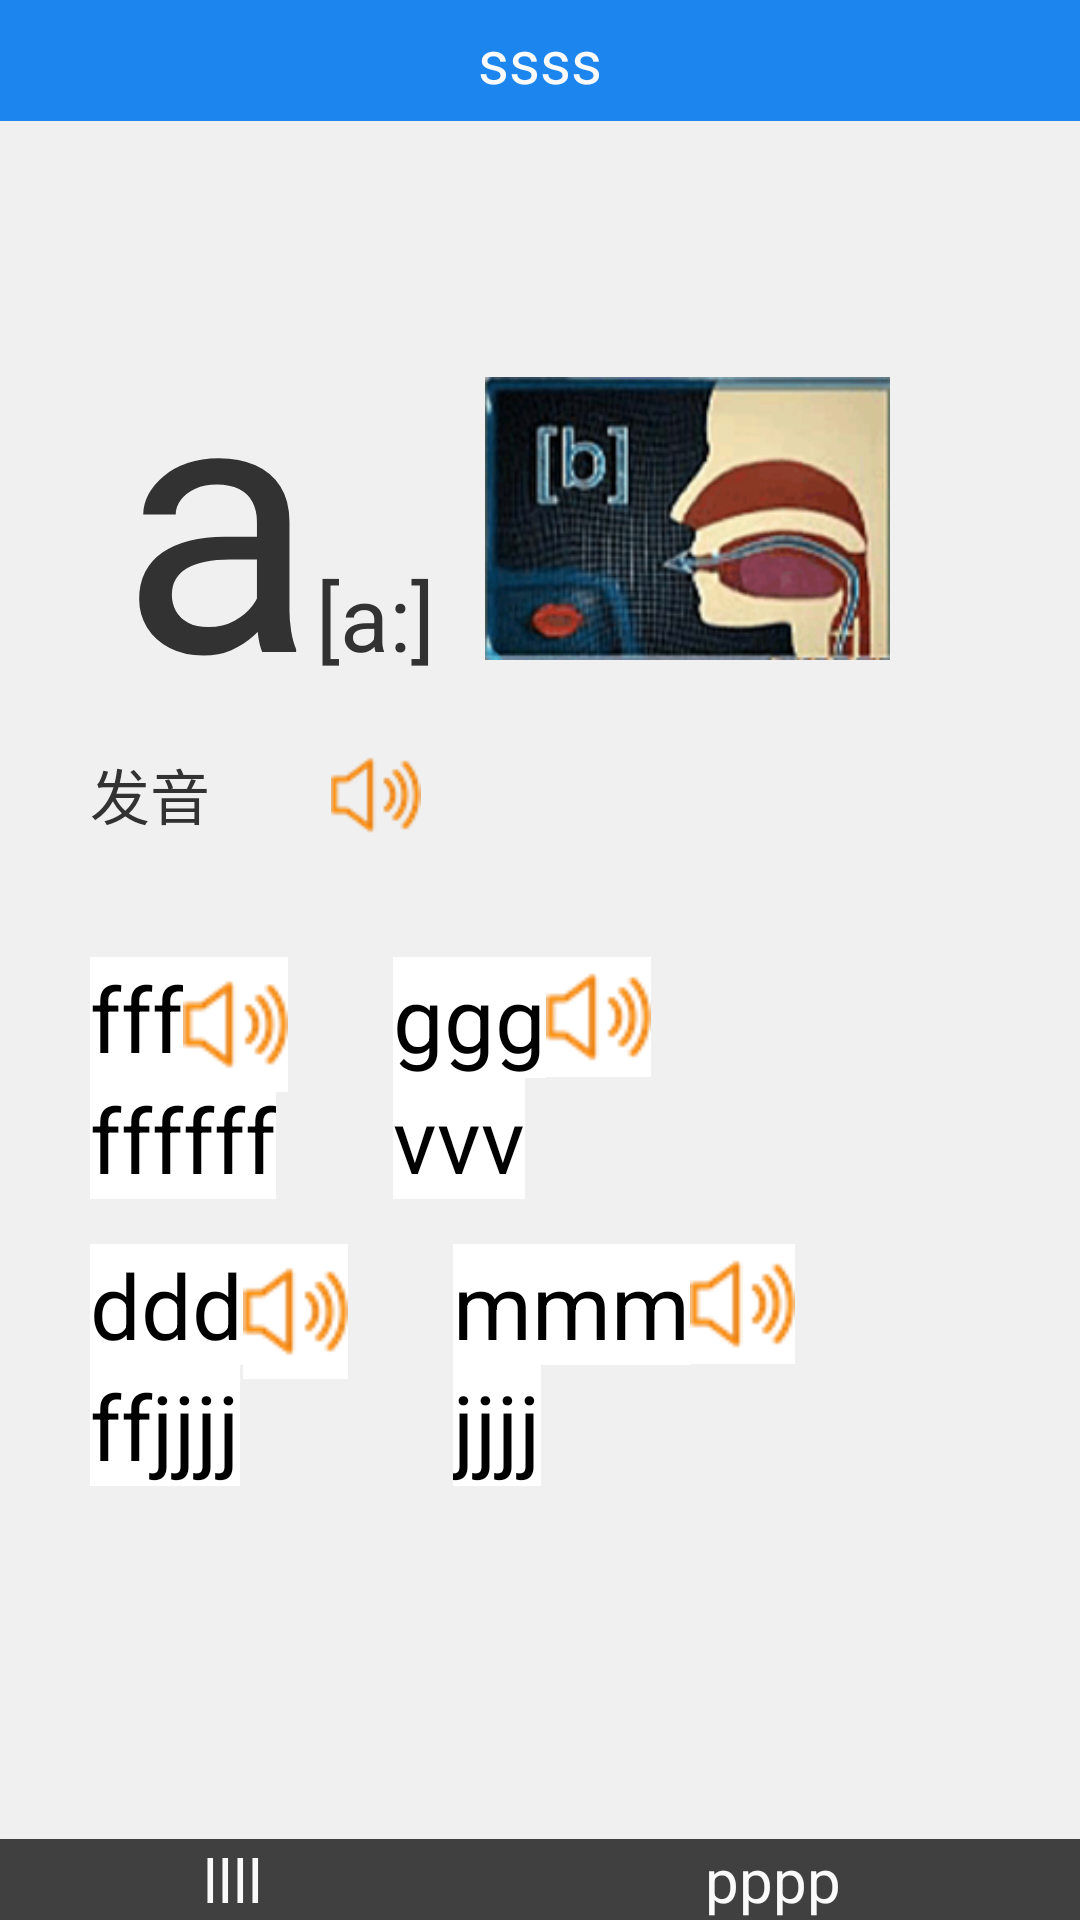

Produce the Android XML layout that renders to this screen, including the resource entries it uses.
<!-- AndroidManifest.xml: application theme android:Theme.Light.NoTitleBar.Fullscreen -->
<!-- res/layout/acypinyinitem_layout1.xml -->
<?xml version="1.0" encoding="utf-8"?>
<TableLayout xmlns:android="http://schemas.android.com/apk/res/android"
    android:id="@+id/tableLayout1"
    android:layout_width="match_parent"
    android:layout_height="match_parent"
    android:background="#F0F0f0"
    android:orientation="vertical" >

    <RelativeLayout
        android:id="@+id/rl_first"
        android:layout_width="wrap_content"
        android:layout_height="wrap_content"
        android:gravity="center" >

        <TextView
            android:id="@+id/textViewTitle"
            android:layout_width="match_parent"
            android:layout_height="wrap_content"
            android:background="#1C86EE"
            android:textSize="30dp" />

        <Button
            android:id="@+id/buttontitle"
            android:layout_width="wrap_content"
            android:layout_height="wrap_content"
            android:layout_centerHorizontal="true"
            android:layout_centerVertical="true"
            android:background="#1C86EE"
            android:text="ssss"
            android:textColor="#FAFAFA"
            android:textSize="20dp" />
    </RelativeLayout>

    <TableRow
        android:id="@+id/tableRow1"
        android:layout_width="wrap_content"
        android:layout_height="wrap_content"
        android:layout_marginTop="50dp" >

        <TextView
            android:id="@+id/tvMchar"
            android:layout_width="wrap_content"
            android:layout_height="wrap_content"
            android:layout_marginLeft="40dp"
            android:paddingBottom="0dp"
            android:text="a"
            android:textSize="120dp" />

        <TextView
            android:id="@+id/textView_a:"
            android:text="[a:]"
            android:textSize="30dp" />

        <TextView
            android:id="@+id/textView_space"
            android:text="     " />

        <ImageView
            android:id="@+id/imageView_a"
            android:layout_width="135dp"
            android:layout_height="135dp"
            android:layout_gravity="right"
            android:layout_marginBottom="0dp"
            android:layout_marginRight="0dp"
            android:paddingBottom="0dp"
            android:paddingLeft="0dp"
            android:paddingRight="0dp"
            android:paddingTop="30dp"
            android:src="@drawable/b" />
    </TableRow>

    <TableRow
        android:id="@+id/tableRow2"
        android:layout_width="wrap_content"
        android:layout_height="wrap_content" >

        <TextView
            android:paddingLeft="30dp"
            android:text="发音"
            android:textSize="20dp" />

        <ImageView
            android:id="@+id/ivMcharSounds"
            android:layout_width="30dp"
            android:layout_height="30dp"
            android:src="@drawable/icon_sounds" />
    </TableRow>

    <TableRow
        android:layout_width="wrap_content"
        android:layout_height="wrap_content"
        android:layout_marginTop="20dp" >

        <TextView />
    </TableRow>

    <RelativeLayout
        android:id="@+id/rl_second"
        android:layout_width="wrap_content"
        android:layout_height="wrap_content" >

        <TextView
            android:id="@+id/textView_hanzi1"
            android:layout_width="wrap_content"
            android:layout_height="wrap_content"
            android:layout_marginLeft="30dp"
            android:background="#ffffff"
            android:text="fff"
            android:textColor="#000000"
            android:textSize="30dp" />

        <ImageView
            android:id="@+id/imageView_sound1"
            android:layout_width="35dp"
            android:layout_height="45dp"
            android:layout_toRightOf="@id/textView_hanzi1"
            android:background="#ffffff"
            android:src="@drawable/icon_sounds" />

        <TextView
            android:id="@+id/kongbai1"
            android:layout_width="35dp"
            android:layout_height="30dp"
            android:layout_toRightOf="@id/imageView_sound1" />

        <TextView
            android:id="@+id/textView_hanzi2"
            android:layout_width="wrap_content"
            android:layout_height="wrap_content"
            android:layout_toRightOf="@id/kongbai1"
            android:background="#ffffff"
            android:text="ggg"
            android:textColor="#000000"
            android:textSize="30dp" />

        <ImageView
            android:id="@+id/imageView_sound2"
            android:layout_width="35dp"
            android:layout_height="40dp"
            android:layout_toRightOf="@id/textView_hanzi2"
            android:background="#ffffff"
            android:src="@drawable/icon_sounds" />

        <TextView
            android:id="@+id/textView_pinyin1"
            android:layout_width="wrap_content"
            android:layout_height="wrap_content"
            android:layout_below="@id/textView_hanzi1"
            android:layout_marginLeft="30dp"
            android:background="#ffffff"
            android:text="ffffff"
            android:textColor="#000000"
            android:textSize="30dp" />

        <TextView
            android:id="@+id/kongbai2"
            android:layout_width="35dp"
            android:layout_height="30dp"
            android:layout_below="@id/imageView_sound1"
            android:layout_toRightOf="@id/imageView_sound1" />

        <TextView
            android:id="@+id/textView_pinyin2"
            android:layout_width="wrap_content"
            android:layout_height="wrap_content"
            android:layout_below="@id/textView_hanzi2"
            android:layout_toRightOf="@id/kongbai2"
            android:background="#ffffff"
            android:text="vvv"
            android:textColor="#000000"
            android:textSize="30dp" />
    </RelativeLayout>

    <RelativeLayout
        android:id="@+id/rl_third"
        android:layout_width="wrap_content"
        android:layout_height="wrap_content"
        android:layout_marginTop="15dp" >

        <TextView
            android:id="@+id/textView_hanzi3"
            android:layout_width="wrap_content"
            android:layout_height="wrap_content"
            android:layout_marginLeft="30dp"
            android:background="#ffffff"
            android:text="ddd"
            android:textColor="#000000"
            android:textSize="30dp" />

        <ImageView
            android:id="@+id/imageView_sound3"
            android:layout_width="35dp"
            android:layout_height="45dp"
            android:layout_toRightOf="@id/textView_hanzi3"
            android:background="#ffffff"
            android:src="@drawable/icon_sounds" />

        <TextView
            android:id="@+id/kongbai3"
            android:layout_width="35dp"
            android:layout_height="30dp"
            android:layout_toRightOf="@id/imageView_sound3" />

        <TextView
            android:id="@+id/textView_hanzi4"
            android:layout_width="wrap_content"
            android:layout_height="wrap_content"
            android:layout_toRightOf="@id/kongbai3"
            android:background="#ffffff"
            android:text="mmm"
            android:textColor="#000000"
            android:textSize="30dp" />

        <ImageView
            android:id="@+id/imageView_sound4"
            android:layout_width="35dp"
            android:layout_height="40dp"
            android:layout_toRightOf="@id/textView_hanzi4"
            android:background="#ffffff"
            android:src="@drawable/icon_sounds" />

        <TextView
            android:id="@+id/textView_pinyin3"
            android:layout_width="wrap_content"
            android:layout_height="wrap_content"
            android:layout_below="@id/textView_hanzi3"
            android:layout_marginLeft="30dp"
            android:background="#ffffff"
            android:text="ffjjjj"
            android:textColor="#000000"
            android:textSize="30dp" />

        <TextView
            android:id="@+id/kongbai4"
            android:layout_width="35dp"
            android:layout_height="30dp"
            android:layout_below="@id/imageView_sound3"
            android:layout_toRightOf="@id/imageView_sound3" />

        <TextView
            android:id="@+id/textView_pinyin4"
            android:layout_width="wrap_content"
            android:layout_height="wrap_content"
            android:layout_below="@id/textView_hanzi4"
            android:layout_toRightOf="@id/kongbai4"
            android:background="#ffffff"
            android:text="jjjj"
            android:textColor="#000000"
            android:textSize="30dp" />
    </RelativeLayout>

    <RelativeLayout
        android:id="@+id/rl_third122"
        android:layout_width="wrap_content"
        android:layout_height="wrap_content" >

        <Button
            android:id="@+id/buttontitle1"
            android:layout_width="155.5dp"
            android:layout_height="wrap_content"
            android:layout_alignParentBottom="true"
            android:background="#404040"
            android:text="llll"
            android:textColor="#FAFAFA"
            android:textSize="20dp" />

        <Button
            android:id="@+id/buttontitle2"
            android:layout_width="wrap_content"
            android:layout_height="wrap_content"
            android:layout_alignParentBottom="true"
            android:layout_alignParentRight="true"
            android:layout_toRightOf="@+id/buttontitle1"
            android:background="#404040"
            android:text="pppp"
            android:textColor="#FAFAFA"
            android:textSize="20dp" />
    </RelativeLayout>

</TableLayout>
<!-- resources referenced by this layout -->
<resources>
  <!-- drawable b: png bitmap (drawable-mdpi, 69411 bytes) -->
  <!-- drawable icon_sounds: png bitmap (drawable-hdpi, 1471 bytes) -->
</resources>
